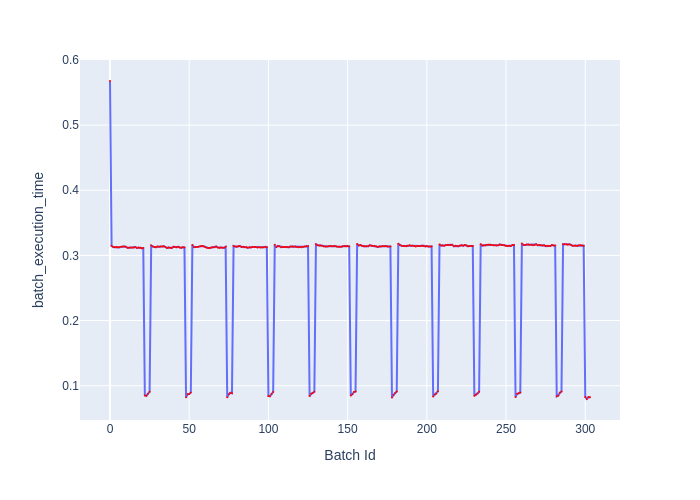

Values plotted in this chart, from the file beside it:
Batch Id, batch_execution_time
0, 0.5678
1, 0.3147
2, 0.313
3, 0.3124
4, 0.3128
5, 0.3124
6, 0.3127
7, 0.3135
8, 0.3136
9, 0.3139
10, 0.3134
11, 0.3118
12, 0.3118
13, 0.3123
14, 0.3118
15, 0.3122
16, 0.3129
17, 0.3115
18, 0.3123
19, 0.3119
20, 0.3111
21, 0.3114
22, 0.08515
23, 0.08441
24, 0.08773
25, 0.09056
26, 0.3152
27, 0.3136
28, 0.3129
29, 0.3125
30, 0.3136
31, 0.3133
32, 0.3138
33, 0.3135
34, 0.3142
35, 0.3127
36, 0.3115
37, 0.3121
38, 0.3117
39, 0.3116
40, 0.3133
41, 0.3128
42, 0.3125
43, 0.3134
44, 0.312
45, 0.3116
46, 0.3127
47, 0.3122
48, 0.08241
49, 0.08675
50, 0.08721
51, 0.08969
52, 0.3161
53, 0.3128
54, 0.3131
55, 0.3129
56, 0.3135
57, 0.3139
58, 0.3145
59, 0.314
... 244 more rows
